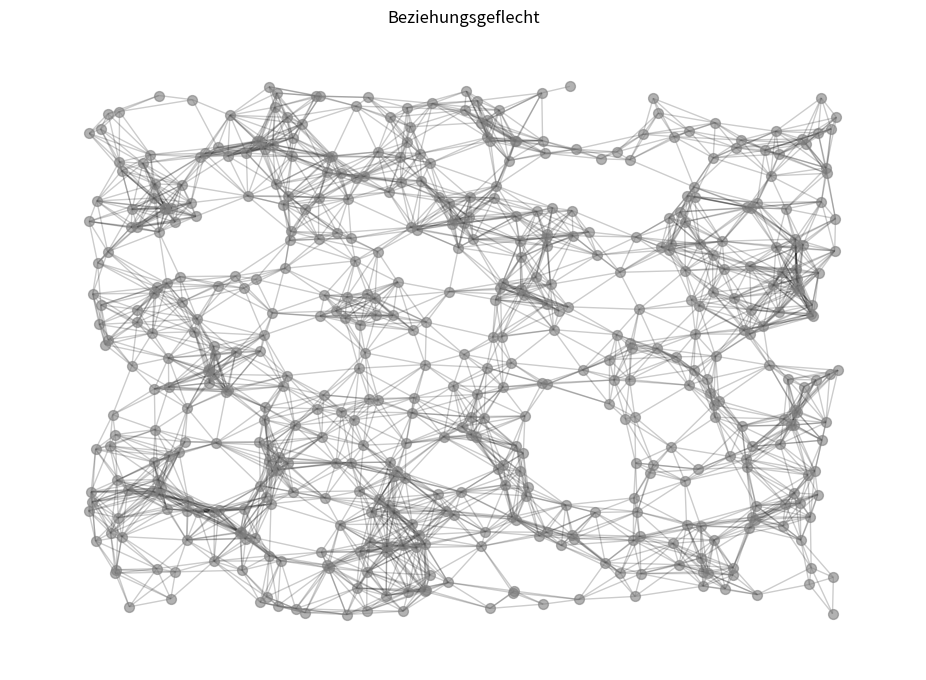
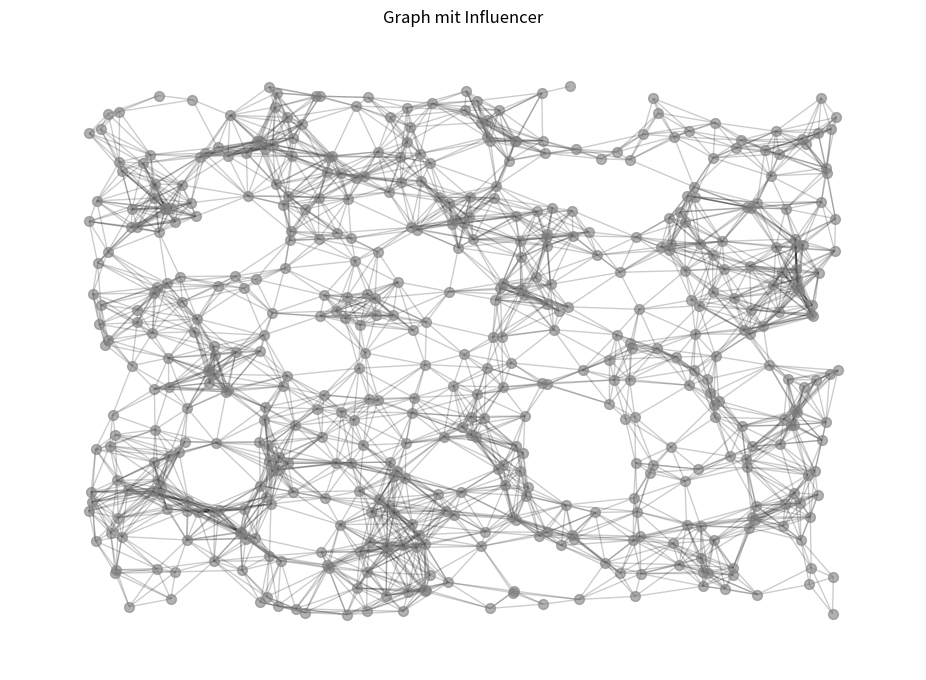
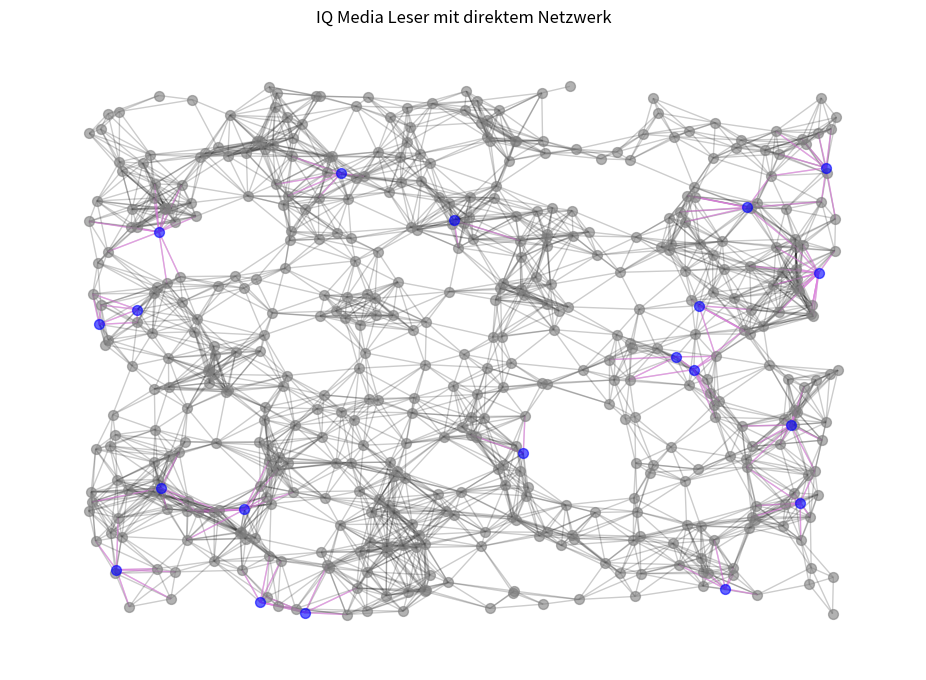
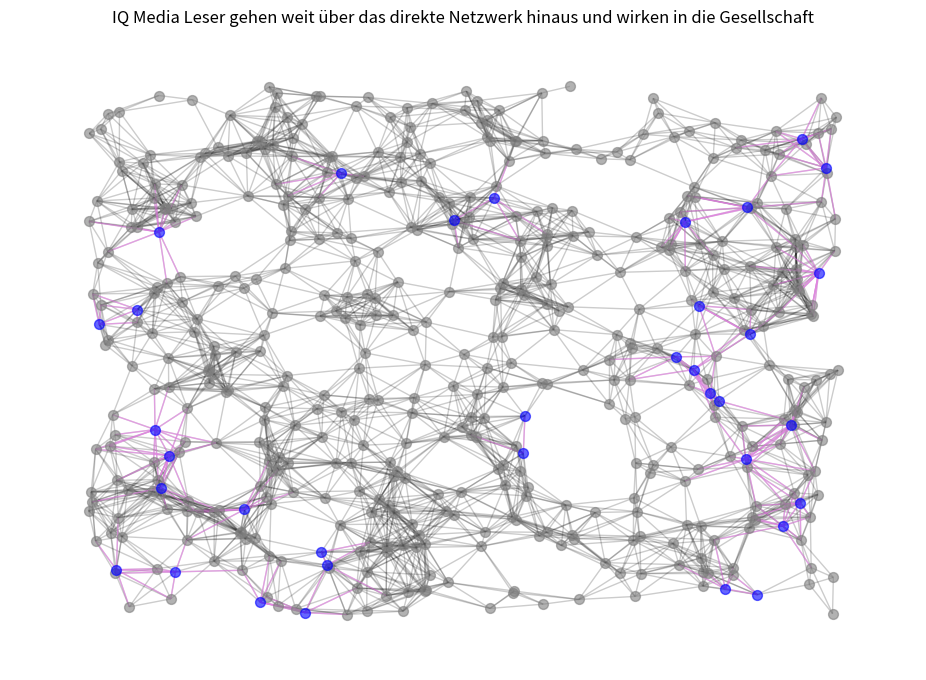
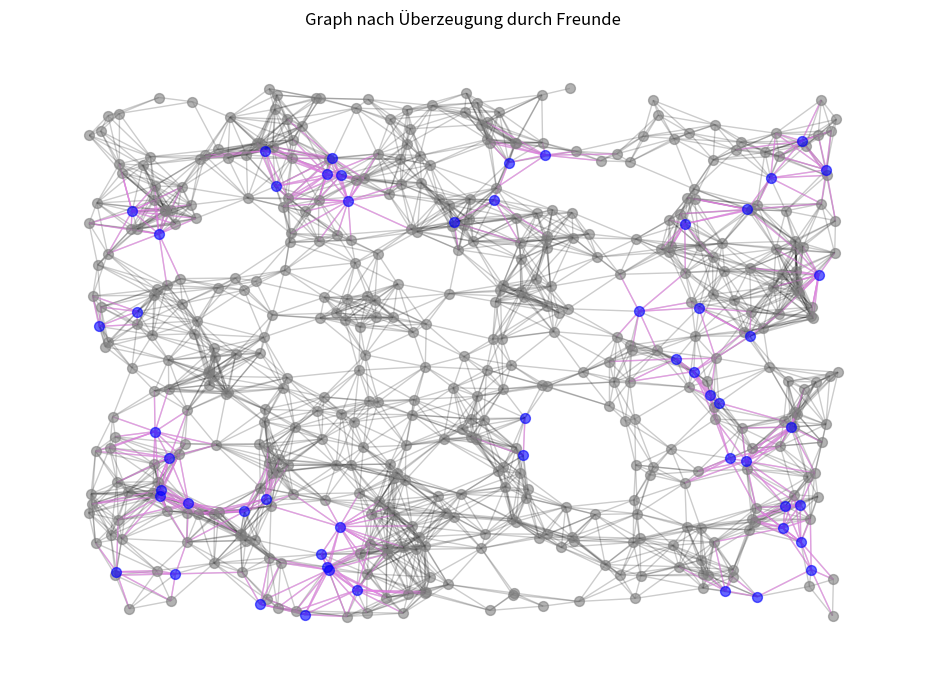

Python code for these plots, in order:
# %%
import networkx as nx
import random
import matplotlib.pyplot as plt
import random


# Konstanten
NUM_PERSONS = 500
INFLUENCER_NET_REACH = 0.15
INFLUENCER_CONVINCING_PROB = 0.2
FRIEND_SINGLE_BUYING_PROB = 0.10
FRIEND_MULTIPLE_BUYING_PROB = 0.20

#0.8
#0.05
#[0.0, 0.0, 0.006, 0.014, 0.029]


#0.1
#0.15
#[0.0, 0.0, 0.027, 0.06, 0.101]

def count_buying_nodes(G):
    """Zählt die Anzahl der Knoten im Graphen G mit dem Zustand 'Kauf'."""
    return sum(1 for _, attributes in G.nodes(data=True) if attributes['state'] == "Kauf")
node_kauf_list = []

# %%

def visualize_graph_with_purchases(G, title, pos):
    plt.figure(figsize=(11.7, 8.3))
    #pos = nx.spring_layout(G)
    
    # Zeichne alle Knoten im Zustand "Nicht-Kauf" in Grau
    nx.draw_networkx_nodes(G, pos, 
                           nodelist=[n for n, d in G.nodes(data=True) if d['state'] == "Nicht-Kauf"],
                           node_color='grey', 
                           alpha=0.6, 
                           node_size=50)
    
    # Zeichne alle Knoten im Zustand "Kauf" in Grün
    nx.draw_networkx_nodes(G, pos, 
                           nodelist=[n for n, d in G.nodes(data=True) if d['state'] == "Kauf" and n != influencer_node],
                           node_color='blue', 
                           alpha=0.6, 
                           node_size=50)
    
   
    
    # Zeichne alle Kanten in Grau
    nx.draw_networkx_edges(G, pos, 
                           edgelist=[e for e in G.edges if influencer_node not in e], 
                           alpha=0.2)
    

    #kauf_edges = [(u, v) for u, v in G.edges if G.nodes[u]['state'] == "Kauf" or G.nodes[v]['state'] == "Kauf"]
    kauf_edges = [(u, v) for u, v in G.edges if  G.nodes[v]['state'] == "Kauf"]
    # Zeichne die "Kauf"-Kanten in Blau
    nx.draw_networkx_edges(G, pos, 
                           edgelist=kauf_edges, 
                           edge_color='violet', 
                           alpha=0.6)
    
    '''
    # Zeichne den Influencer-Knoten in Rot
    nx.draw_networkx_nodes(G, pos, 
                           nodelist=[influencer_node],
                           node_color='red', 
                           alpha=0.6, 
                           node_size=100)
    
    # Zeichne die Kanten des Influencers in Rot
    nx.draw_networkx_edges(G, pos, 
                           edgelist=[e for e in G.edges(influencer_node)], 
                           edge_color='red', 
                           alpha=0.2)
    '''
    plt.title(title)
    plt.axis('off')
    plt.show()




# %%

# Initialisiere das Graph-Netzwerk erneut
G = nx.Graph()

#Schritt 1: Initialisierung
#G = nx.watts_strogatz_graph(n=NUM_PERSONS, k=10, p=0.1, seed=42)
G = nx.random_geometric_graph(NUM_PERSONS, 0.1) # Random Clustered graph 1000 nodes - distance =0.05, no self loops

# Allen Knoten die Attribute 'type' und 'state' hinzufügen
nx.set_node_attributes(G, "Person", "type")
nx.set_node_attributes(G, "Nicht-Kauf", "state")

#Setze Influencer manuell
influencer_node = "Kampagne"
G.add_node(influencer_node, state="Influencer", type="Kauf")
# Setze eine spezifische Position für den Influencer-Knoten (z.B. (0.5, 0.5) für die Mitte)
G.nodes[influencer_node]['pos'] = (0.5, 1.1)



node_kauf_list.append(count_buying_nodes(G))

pos = nx.get_node_attributes(G, "pos")
# Visualisiere den Graphen
visualize_graph_with_purchases(G, "Beziehungsgeflecht", pos)


# %%
#Schritt 2: Erstellen eines Influencers mit Wahrscheinlichkeit p (INFLUENCER_NET_REACH) für Verbindungen mit dem Netwerk


# Verbinde den Influencer-Knoten zufällig mit 20% der anderen Knoten
num_connections = int(0.20 * len(G.nodes))
nodes_to_connect = random.sample(list(G.nodes)[:-1], num_connections)  # -1, um den Influencer selbst auszuschließen

for node in nodes_to_connect:
    G.add_edge(influencer_node, node)

node_kauf_list.append(count_buying_nodes(G))

# Überprüfe, ob der Influencer-Knoten erfolgreich hinzugefügt wurde und mit der erwarteten Anzahl von Knoten verbunden ist
influencer_attributes = (influencer_node, G.nodes[influencer_node]['state'], G.nodes[influencer_node]['type'])
num_connected_nodes = len(list(G.neighbors(influencer_node)))

print(influencer_attributes, num_connected_nodes)



# Visualisiere den Graphen
visualize_graph_with_purchases(G, "Graph mit Influencer", pos)


# %%
# Schritt 3: Knoten, die vom Influencer überzeugt wurden, aktualisieren
for neighbor in G.neighbors(influencer_node):
    if random.random() < INFLUENCER_CONVINCING_PROB:
        G.nodes[neighbor]['state'] = "Kauf"

node_kauf_list.append(count_buying_nodes(G))

# Visualisiere den aktualisierten Graphen
visualize_graph_with_purchases(G, "IQ Media Leser mit direktem Netzwerk", pos)



# %%
#Step 4: Überzeugung durch Freunde
for person, attributes in G.nodes(data=True):
    if attributes['state'] == "Nicht-Kauf":
        buying_neighbors_count = sum(1 for neighbor in G.neighbors(person) if G.nodes[neighbor]['state'] == "Kauf")
        
        if buying_neighbors_count == 1 and random.random() < FRIEND_SINGLE_BUYING_PROB:
            G.nodes[person]['state'] = "Kauf"
        elif buying_neighbors_count > 2 and random.random() < FRIEND_MULTIPLE_BUYING_PROB:
            G.nodes[person]['state'] = "Kauf"

node_kauf_list.append(count_buying_nodes(G))

# Visualisiere den aktualisierten Graphen nach der Überzeugung durch Freunde
visualize_graph_with_purchases(G, "IQ Media Leser gehen weit über das direkte Netzwerk hinaus und wirken in die Gesellschaft", pos)

# %%
#Step 5: Weitere Runde
for person, attributes in G.nodes(data=True):
    if attributes['state'] == "Nicht-Kauf":
        buying_neighbors_count = sum(1 for neighbor in G.neighbors(person) if G.nodes[neighbor]['state'] == "Kauf")
        
        if buying_neighbors_count == 1 and random.random() < FRIEND_SINGLE_BUYING_PROB:
            G.nodes[person]['state'] = "Kauf"
        elif buying_neighbors_count > 2 and random.random() < FRIEND_MULTIPLE_BUYING_PROB:
            G.nodes[person]['state'] = "Kauf"

node_kauf_list.append(count_buying_nodes(G))
pct_list = [x / NUM_PERSONS for x in node_kauf_list]
print(pct_list)
# Visualisiere den aktualisierten Graphen nach der Überzeugung durch Freunde
visualize_graph_with_purchases(G, "Graph nach Überzeugung durch Freunde", pos)
